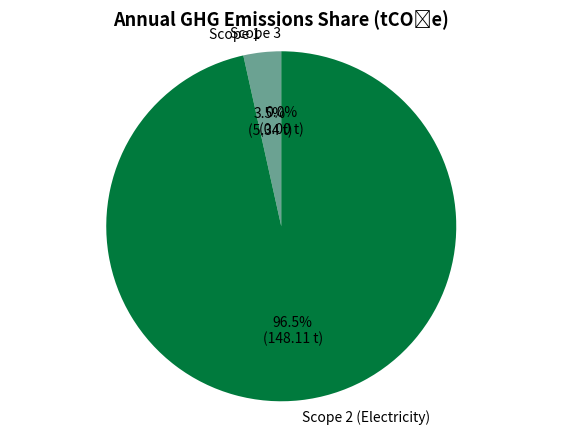

Write Python code to recreate this figure.
# pip install matplotlib

import matplotlib.pyplot as plt

# ---- Data (tCO2e) ----
scope1 = 5.34
scope2 = 148.11   # Electricity
scope3 = 0.00

labels = ["Scope 1", "Scope 2 (Electricity)", "Scope 3"]
sizes = [scope1, scope2, scope3]
colors = ["#6BA292", "#007A3D", "#C1C1C1"]  # 深綠主色系，灰色代表未揭露

# ---- Create pie chart ----
fig = plt.figure(figsize=(7, 5), dpi=150)
wedges, texts, autotexts = plt.pie(
    sizes,
    labels=labels,
    autopct=lambda p: f"{p:.1f}%\n({p/100*sum(sizes):.2f} t)",
    startangle=90,
    colors=colors,
    textprops={"fontsize": 10, "color": "black"}
)

# ---- Title ----
plt.title("Annual GHG Emissions Share (tCO₂e)", fontsize=13, fontweight='bold')
plt.axis('equal')  # 保持圓形比例

# ---- Save ----
plt.savefig("ghg_pie_scope1_2_3.png", bbox_inches="tight", dpi=300)
plt.show()
